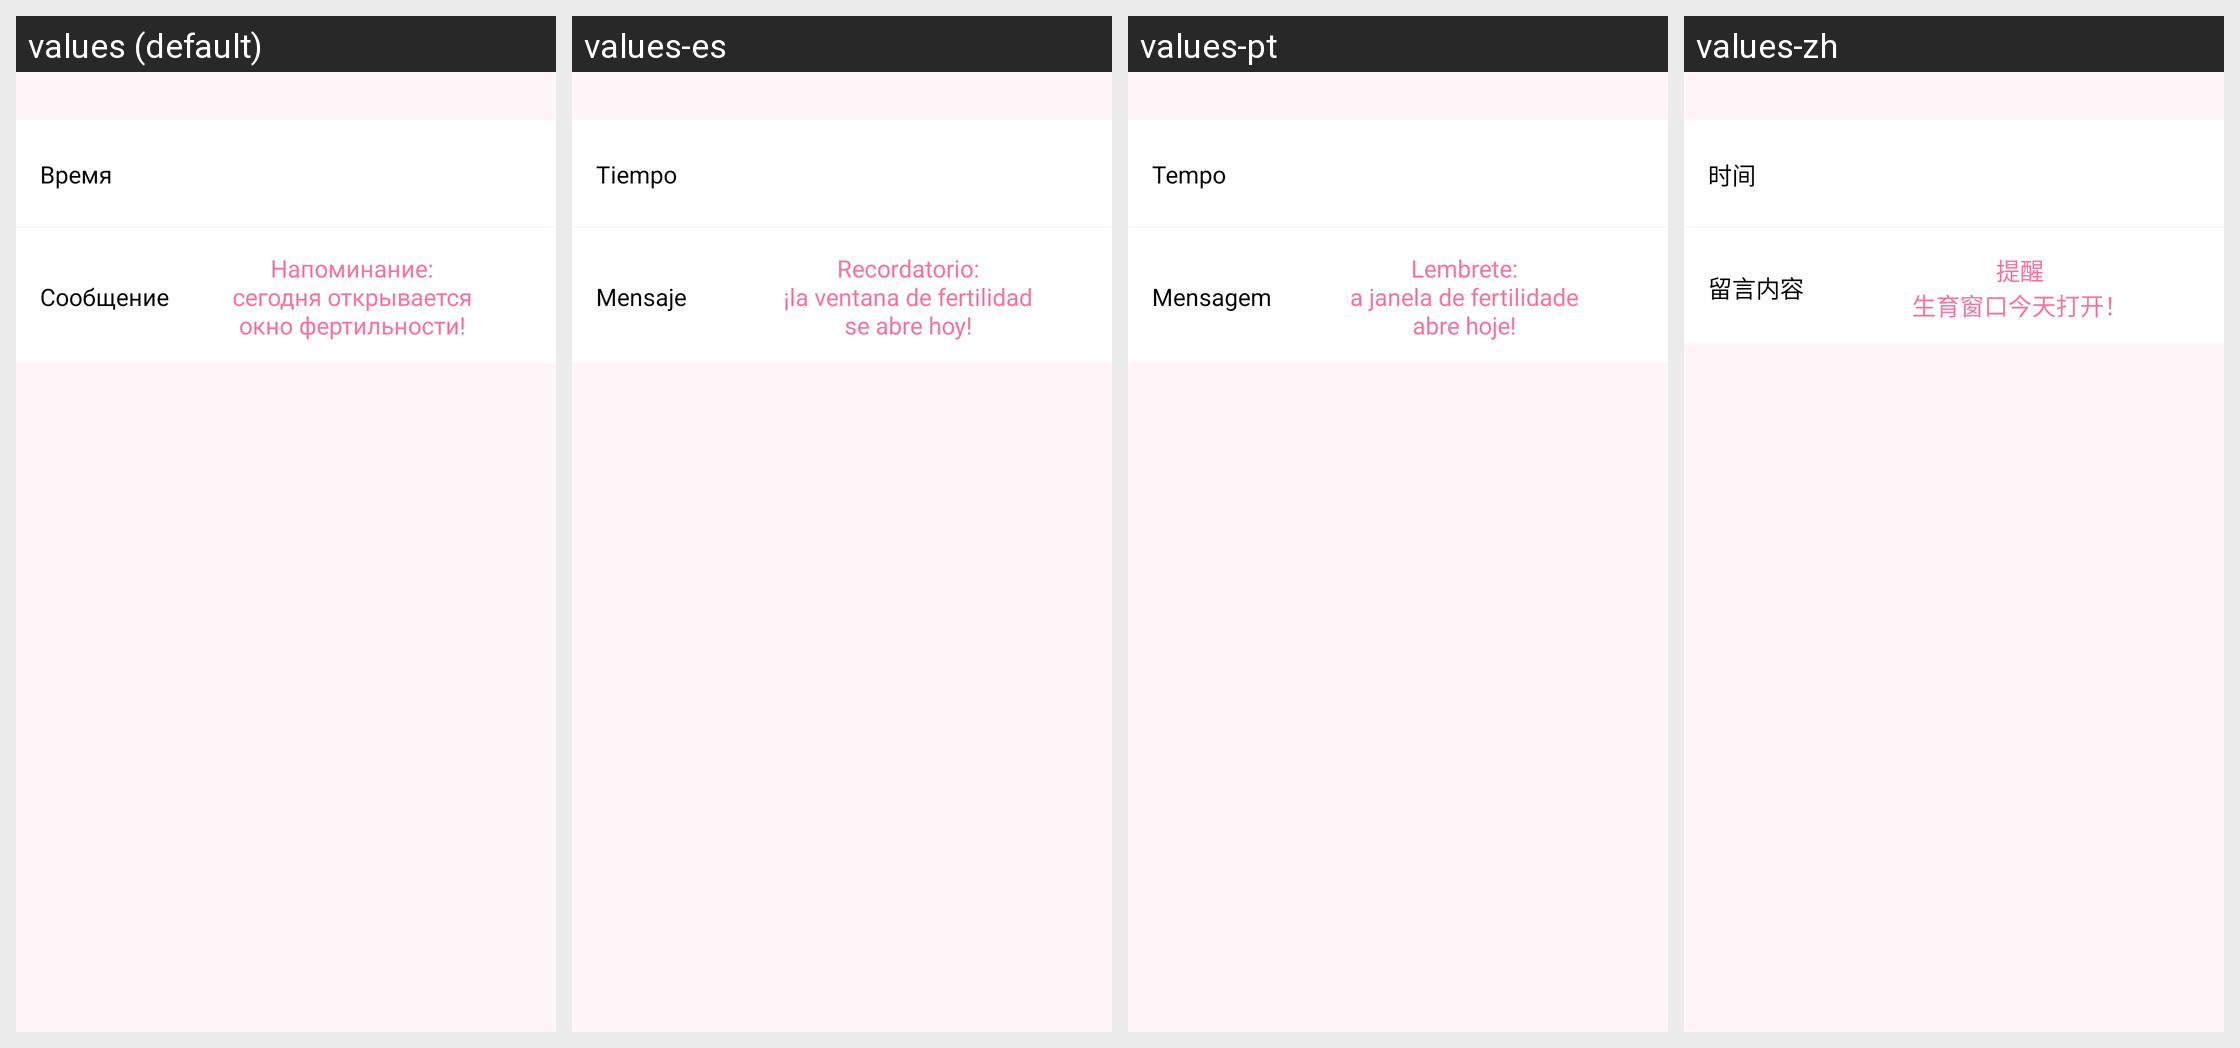

For this localized Android screen grid, give each drawn string resource with its value in every locale shown.
Android screen res/layout/fragment_opening_of_fertility_notification_window.xml rendered under 4 locales, left to right: values (default), values-es, values-pt, values-zh. Device: Nexus 5 (rendered at 1080×1920; each locale shown at half size, 540×960, under a caption strip naming it); theme AppTheme.
Other locales in the repository, not shown: values-en, values-es-rES, values-th, values-vi, values-zh-rCN.
Strings drawn on this screen, with the default value and each locale's value (text and hints the layout hard-codes, and strings that could not be matched under every locale, appear in the picture but are not listed):

time
  values: Время
  values-es: Tiempo
  values-pt: Tempo
  values-zh: 时间

message
  values: Сообщение
  values-es: Mensaje
  values-pt: Mensagem
  values-zh: 留言内容

open_fertilnost_today_message
  values: Напоминание:
      сегодня открывается
      окно фертильности!
  values-es: Recordatorio:
      ¡la ventana de fertilidad
      se abre hoy!
  values-pt: Lembrete:
      a janela de fertilidade
      abre hoje!
  values-zh: 提醒
      生育窗口今天打开！
